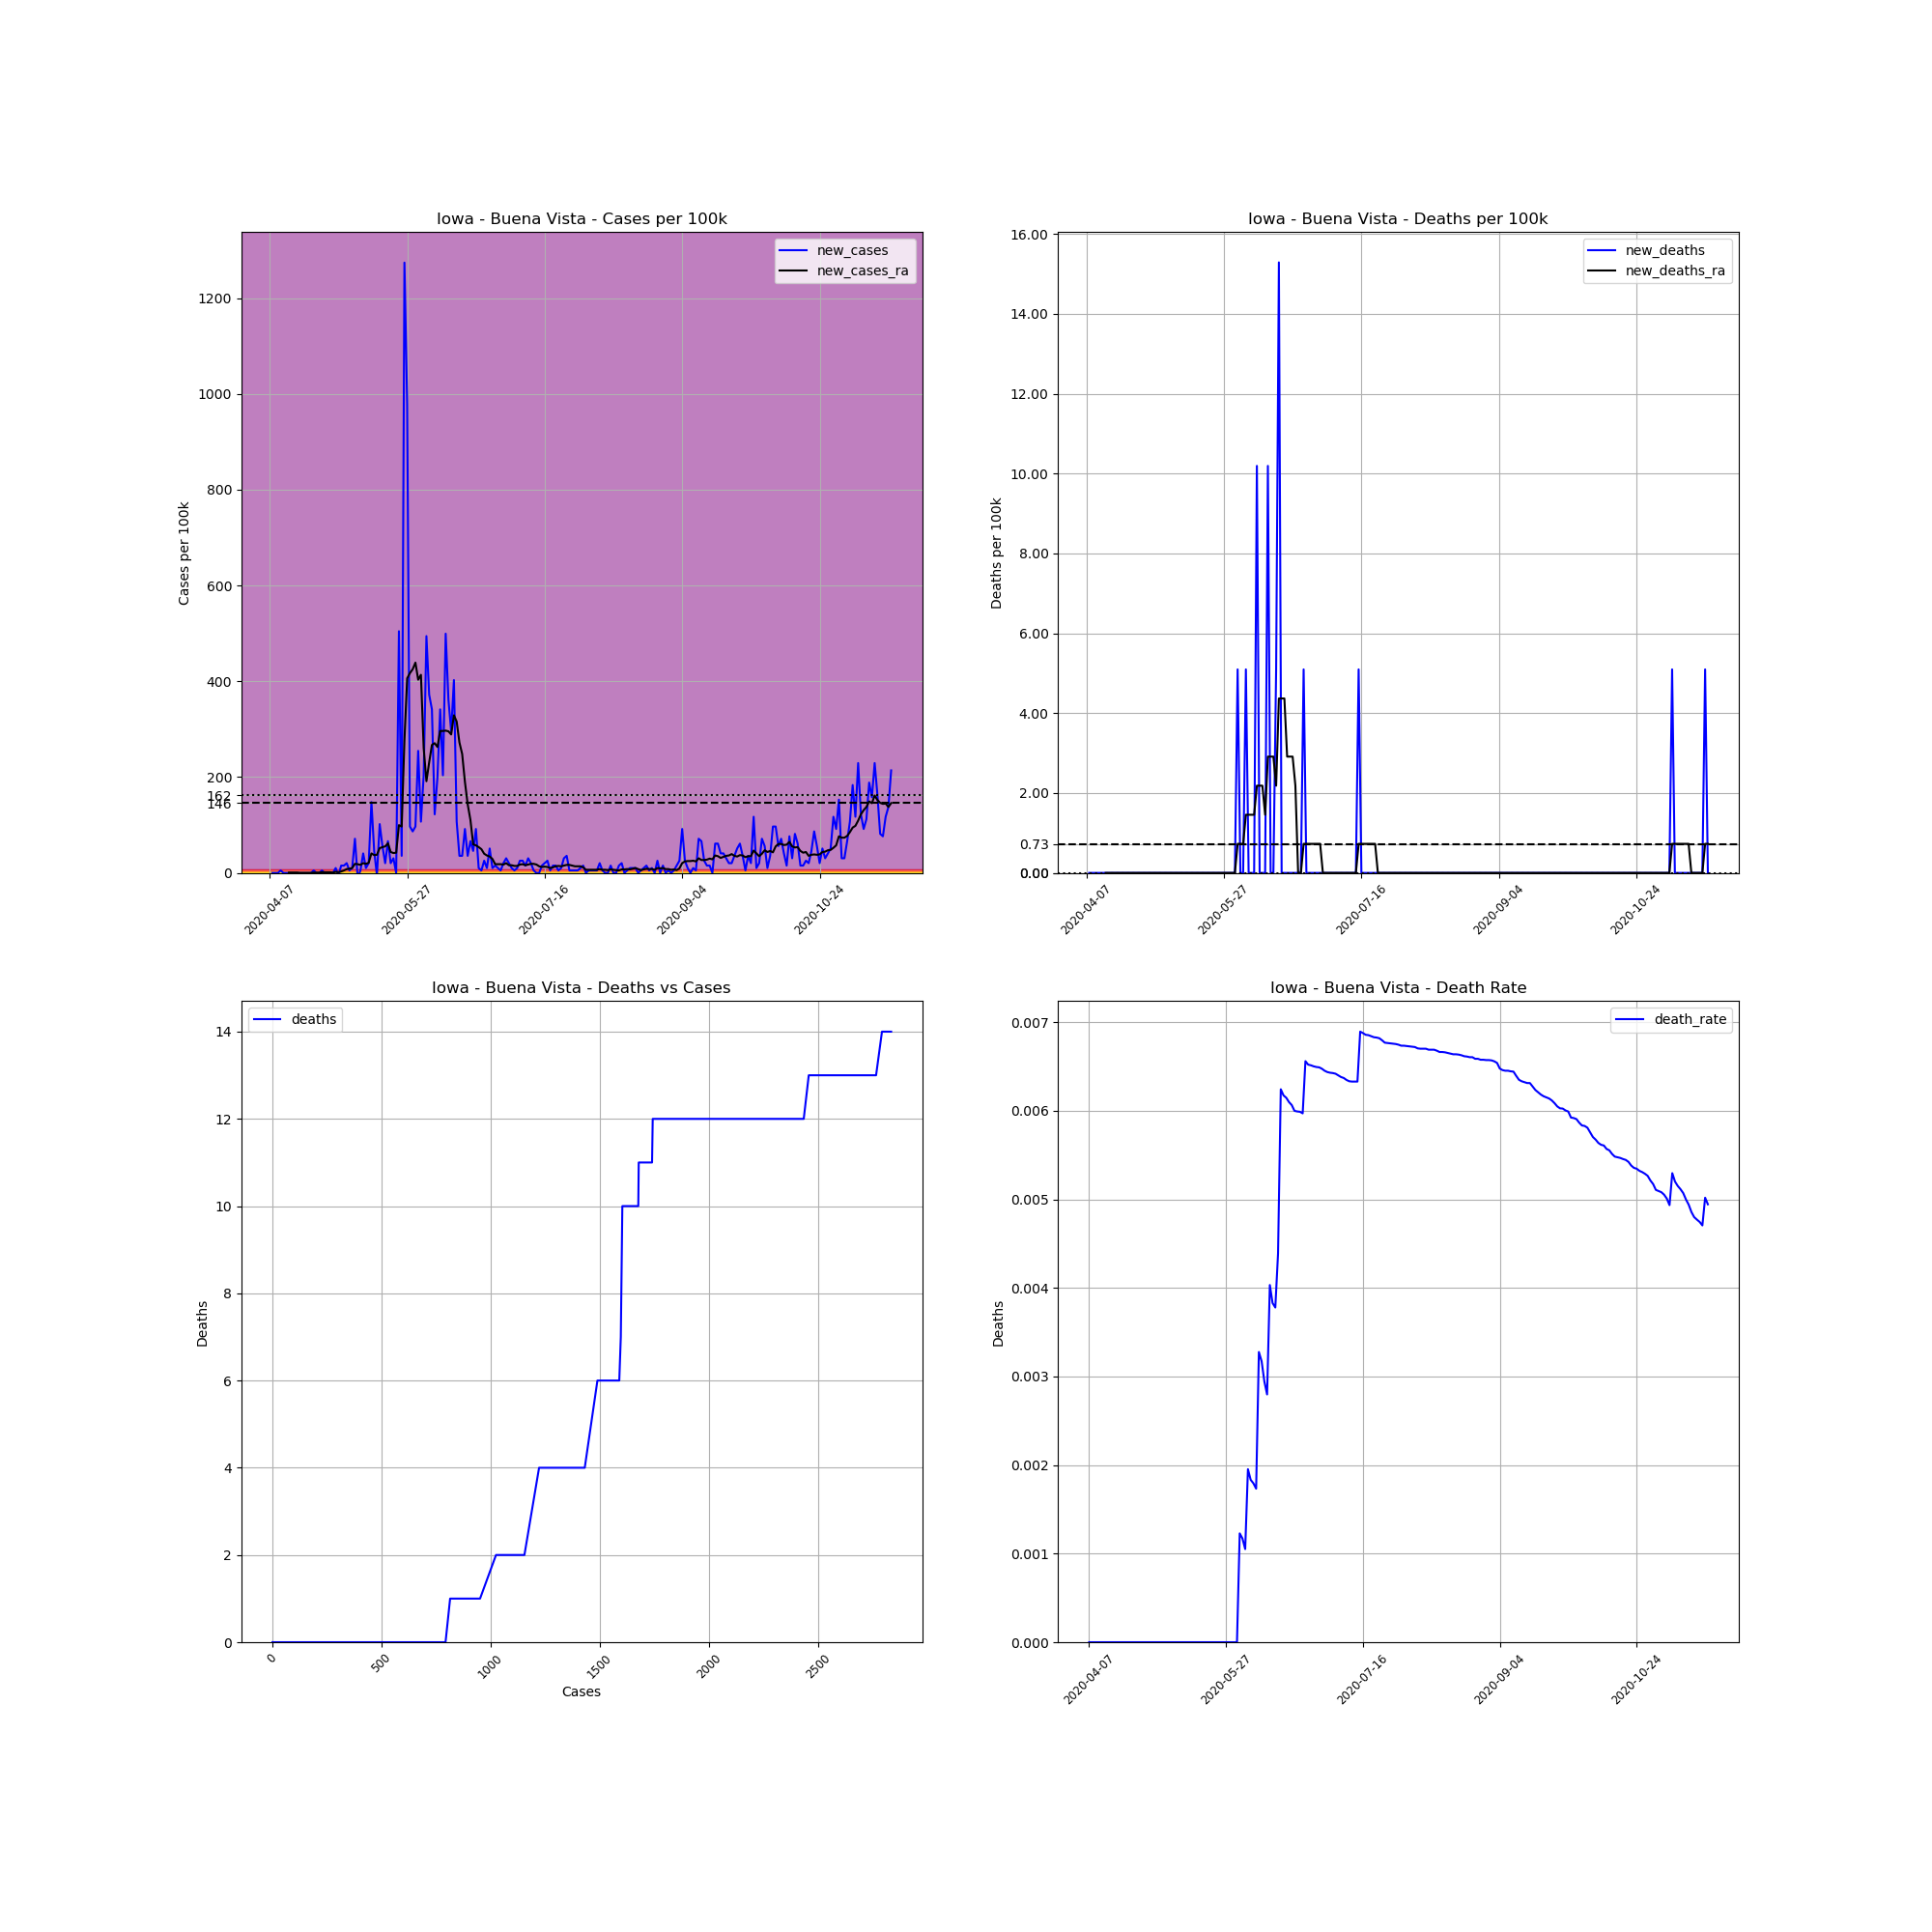

The data file committed next to this chart (first rows):
, date, county, state, fips, cases, deaths, COUNTY, STNAME, CTYNAME, POPESTIMATE2019, cases_per_100k, deaths_per_100k, death_rate, new_cases, new_deaths, new_cases_ra, new_deaths_ra
596370, 2020-04-07, Buena Vista, Iowa, 19021, 1, 0, 21, Iowa, Buena Vista, 19620, 5.097, 0.0, 0.0, , , , 
596371, 2020-04-08, Buena Vista, Iowa, 19021, 1, 0, 21, Iowa, Buena Vista, 19620, 5.097, 0.0, 0.0, 0.0, 0.0, , 
596372, 2020-04-09, Buena Vista, Iowa, 19021, 1, 0, 21, Iowa, Buena Vista, 19620, 5.097, 0.0, 0.0, 0.0, 0.0, , 
596373, 2020-04-10, Buena Vista, Iowa, 19021, 1, 0, 21, Iowa, Buena Vista, 19620, 5.097, 0.0, 0.0, 0.0, 0.0, , 
596374, 2020-04-11, Buena Vista, Iowa, 19021, 2, 0, 21, Iowa, Buena Vista, 19620, 10.19, 0.0, 0.0, 5.097, 0.0, , 
596375, 2020-04-12, Buena Vista, Iowa, 19021, 2, 0, 21, Iowa, Buena Vista, 19620, 10.19, 0.0, 0.0, 0.0, 0.0, , 
596376, 2020-04-13, Buena Vista, Iowa, 19021, 2, 0, 21, Iowa, Buena Vista, 19620, 10.19, 0.0, 0.0, 0.0, 0.0, , 
596377, 2020-04-14, Buena Vista, Iowa, 19021, 2, 0, 21, Iowa, Buena Vista, 19620, 10.19, 0.0, 0.0, 0.0, 0.0, 0.7281, 0.0
596378, 2020-04-15, Buena Vista, Iowa, 19021, 2, 0, 21, Iowa, Buena Vista, 19620, 10.19, 0.0, 0.0, 0.0, 0.0, 0.7281, 0.0
596379, 2020-04-16, Buena Vista, Iowa, 19021, 2, 0, 21, Iowa, Buena Vista, 19620, 10.19, 0.0, 0.0, 0.0, 0.0, 0.7281, 0.0
596380, 2020-04-17, Buena Vista, Iowa, 19021, 2, 0, 21, Iowa, Buena Vista, 19620, 10.19, 0.0, 0.0, 0.0, 0.0, 0.7281, 0.0
596381, 2020-04-18, Buena Vista, Iowa, 19021, 2, 0, 21, Iowa, Buena Vista, 19620, 10.19, 0.0, 0.0, 0.0, 0.0, 0.0, 0.0
596382, 2020-04-19, Buena Vista, Iowa, 19021, 2, 0, 21, Iowa, Buena Vista, 19620, 10.19, 0.0, 0.0, 0.0, 0.0, 0.0, 0.0
596383, 2020-04-20, Buena Vista, Iowa, 19021, 2, 0, 21, Iowa, Buena Vista, 19620, 10.19, 0.0, 0.0, 0.0, 0.0, 0.0, 0.0
596384, 2020-04-21, Buena Vista, Iowa, 19021, 2, 0, 21, Iowa, Buena Vista, 19620, 10.19, 0.0, 0.0, 0.0, 0.0, 0.0, 0.0
596385, 2020-04-22, Buena Vista, Iowa, 19021, 2, 0, 21, Iowa, Buena Vista, 19620, 10.19, 0.0, 0.0, 0.0, 0.0, 0.0, 0.0
596386, 2020-04-23, Buena Vista, Iowa, 19021, 3, 0, 21, Iowa, Buena Vista, 19620, 15.29, 0.0, 0.0, 5.097, 0.0, 0.7281, 0.0
596387, 2020-04-24, Buena Vista, Iowa, 19021, 3, 0, 21, Iowa, Buena Vista, 19620, 15.29, 0.0, 0.0, 0.0, 0.0, 0.7281, 0.0
596388, 2020-04-25, Buena Vista, Iowa, 19021, 3, 0, 21, Iowa, Buena Vista, 19620, 15.29, 0.0, 0.0, 0.0, 0.0, 0.7281, 0.0
596389, 2020-04-26, Buena Vista, Iowa, 19021, 4, 0, 21, Iowa, Buena Vista, 19620, 20.39, 0.0, 0.0, 5.097, 0.0, 1.456, 0.0
596390, 2020-04-27, Buena Vista, Iowa, 19021, 4, 0, 21, Iowa, Buena Vista, 19620, 20.39, 0.0, 0.0, 0.0, 0.0, 1.456, 0.0
596391, 2020-04-28, Buena Vista, Iowa, 19021, 4, 0, 21, Iowa, Buena Vista, 19620, 20.39, 0.0, 0.0, 0.0, 0.0, 1.456, 0.0
596392, 2020-04-29, Buena Vista, Iowa, 19021, 4, 0, 21, Iowa, Buena Vista, 19620, 20.39, 0.0, 0.0, 0.0, 0.0, 1.456, 0.0
596393, 2020-04-30, Buena Vista, Iowa, 19021, 4, 0, 21, Iowa, Buena Vista, 19620, 20.39, 0.0, 0.0, 0.0, 0.0, 0.7281, 0.0
596394, 2020-05-01, Buena Vista, Iowa, 19021, 6, 0, 21, Iowa, Buena Vista, 19620, 30.58, 0.0, 0.0, 10.19, 0.0, 2.184, 0.0
596395, 2020-05-02, Buena Vista, Iowa, 19021, 5, 0, 21, Iowa, Buena Vista, 19620, 25.48, 0.0, 0.0, -5.097, 0.0, 1.456, 0.0
596396, 2020-05-03, Buena Vista, Iowa, 19021, 8, 0, 21, Iowa, Buena Vista, 19620, 40.77, 0.0, 0.0, 15.29, 0.0, 2.912, 0.0
596397, 2020-05-04, Buena Vista, Iowa, 19021, 11, 0, 21, Iowa, Buena Vista, 19620, 56.07, 0.0, 0.0, 15.29, 0.0, 5.097, 0.0
596398, 2020-05-05, Buena Vista, Iowa, 19021, 15, 0, 21, Iowa, Buena Vista, 19620, 76.45, 0.0, 0.0, 20.39, 0.0, 8.009, 0.0
596399, 2020-05-06, Buena Vista, Iowa, 19021, 16, 0, 21, Iowa, Buena Vista, 19620, 81.55, 0.0, 0.0, 5.097, 0.0, 8.737, 0.0
596400, 2020-05-07, Buena Vista, Iowa, 19021, 18, 0, 21, Iowa, Buena Vista, 19620, 91.74, 0.0, 0.0, 10.19, 0.0, 10.19, 0.0
596401, 2020-05-08, Buena Vista, Iowa, 19021, 32, 0, 21, Iowa, Buena Vista, 19620, 163.1, 0.0, 0.0, 71.36, 0.0, 18.93, 0.0
596402, 2020-05-09, Buena Vista, Iowa, 19021, 30, 0, 21, Iowa, Buena Vista, 19620, 152.9, 0.0, 0.0, -10.19, 0.0, 18.2, 0.0
596403, 2020-05-10, Buena Vista, Iowa, 19021, 31, 0, 21, Iowa, Buena Vista, 19620, 158, 0.0, 0.0, 5.097, 0.0, 16.75, 0.0
596404, 2020-05-11, Buena Vista, Iowa, 19021, 39, 0, 21, Iowa, Buena Vista, 19620, 198.8, 0.0, 0.0, 40.77, 0.0, 20.39, 0.0
596405, 2020-05-12, Buena Vista, Iowa, 19021, 41, 0, 21, Iowa, Buena Vista, 19620, 209, 0.0, 0.0, 10.19, 0.0, 18.93, 0.0
596406, 2020-05-13, Buena Vista, Iowa, 19021, 45, 0, 21, Iowa, Buena Vista, 19620, 229.4, 0.0, 0.0, 20.39, 0.0, 21.12, 0.0
596407, 2020-05-14, Buena Vista, Iowa, 19021, 74, 0, 21, Iowa, Buena Vista, 19620, 377.2, 0.0, 0.0, 147.8, 0.0, 40.77, 0.0
596408, 2020-05-15, Buena Vista, Iowa, 19021, 83, 0, 21, Iowa, Buena Vista, 19620, 423, 0.0, 0.0, 45.87, 0.0, 37.13, 0.0
596409, 2020-05-16, Buena Vista, Iowa, 19021, 82, 0, 21, Iowa, Buena Vista, 19620, 417.9, 0.0, 0.0, -5.097, 0.0, 37.86, 0.0
596410, 2020-05-17, Buena Vista, Iowa, 19021, 102, 0, 21, Iowa, Buena Vista, 19620, 519.9, 0.0, 0.0, 101.9, 0.0, 51.7, 0.0
596411, 2020-05-18, Buena Vista, Iowa, 19021, 113, 0, 21, Iowa, Buena Vista, 19620, 575.9, 0.0, 0.0, 56.07, 0.0, 53.88, 0.0
596412, 2020-05-19, Buena Vista, Iowa, 19021, 117, 0, 21, Iowa, Buena Vista, 19620, 596.3, 0.0, 0.0, 20.39, 0.0, 55.34, 0.0
596413, 2020-05-20, Buena Vista, Iowa, 19021, 130, 0, 21, Iowa, Buena Vista, 19620, 662.6, 0.0, 0.0, 66.26, 0.0, 61.89, 0.0
596414, 2020-05-21, Buena Vista, Iowa, 19021, 134, 0, 21, Iowa, Buena Vista, 19620, 683, 0.0, 0.0, 20.39, 0.0, 43.69, 0.0
596415, 2020-05-22, Buena Vista, Iowa, 19021, 140, 0, 21, Iowa, Buena Vista, 19620, 713.6, 0.0, 0.0, 30.58, 0.0, 41.5, 0.0
596416, 2020-05-23, Buena Vista, Iowa, 19021, 140, 0, 21, Iowa, Buena Vista, 19620, 713.6, 0.0, 0.0, 0.0, 0.0, 42.23, 0.0
596417, 2020-05-24, Buena Vista, Iowa, 19021, 239, 0, 21, Iowa, Buena Vista, 19620, 1218, 0.0, 0.0, 504.6, 0.0, 99.75, 0.0
596418, 2020-05-25, Buena Vista, Iowa, 19021, 246, 0, 21, Iowa, Buena Vista, 19620, 1254, 0.0, 0.0, 35.68, 0.0, 96.84, 0.0
596419, 2020-05-26, Buena Vista, Iowa, 19021, 496, 0, 21, Iowa, Buena Vista, 19620, 2528, 0.0, 0.0, 1274, 0.0, 276, 0.0
596420, 2020-05-27, Buena Vista, Iowa, 19021, 688, 0, 21, Iowa, Buena Vista, 19620, 3507, 0.0, 0.0, 978.6, 0.0, 406.3, 0.0
596421, 2020-05-28, Buena Vista, Iowa, 19021, 707, 0, 21, Iowa, Buena Vista, 19620, 3603, 0.0, 0.0, 96.84, 0.0, 417.2, 0.0
596422, 2020-05-29, Buena Vista, Iowa, 19021, 724, 0, 21, Iowa, Buena Vista, 19620, 3690, 0.0, 0.0, 86.65, 0.0, 425.2, 0.0
596423, 2020-05-30, Buena Vista, Iowa, 19021, 743, 0, 21, Iowa, Buena Vista, 19620, 3787, 0.0, 0.0, 96.84, 0.0, 439.1, 0.0
596424, 2020-05-31, Buena Vista, Iowa, 19021, 793, 0, 21, Iowa, Buena Vista, 19620, 4042, 0.0, 0.0, 254.8, 0.0, 403.4, 0.0
596425, 2020-06-01, Buena Vista, Iowa, 19021, 814, 1, 21, Iowa, Buena Vista, 19620, 4149, 5.097, 0.001229, 107, 5.097, 413.6, 0.7281
596426, 2020-06-02, Buena Vista, Iowa, 19021, 854, 1, 21, Iowa, Buena Vista, 19620, 4353, 5.097, 0.001171, 203.9, 0.0, 260.7, 0.7281
596427, 2020-06-03, Buena Vista, Iowa, 19021, 951, 1, 21, Iowa, Buena Vista, 19620, 4847, 5.097, 0.001052, 494.4, 0.0, 191.5, 0.7281
596428, 2020-06-04, Buena Vista, Iowa, 19021, 1024, 2, 21, Iowa, Buena Vista, 19620, 5219, 10.19, 0.001953, 372.1, 5.097, 230.8, 1.456
596429, 2020-06-05, Buena Vista, Iowa, 19021, 1091, 2, 21, Iowa, Buena Vista, 19620, 5561, 10.19, 0.001833, 341.5, 0.0, 267.2, 1.456
... 167 more rows
